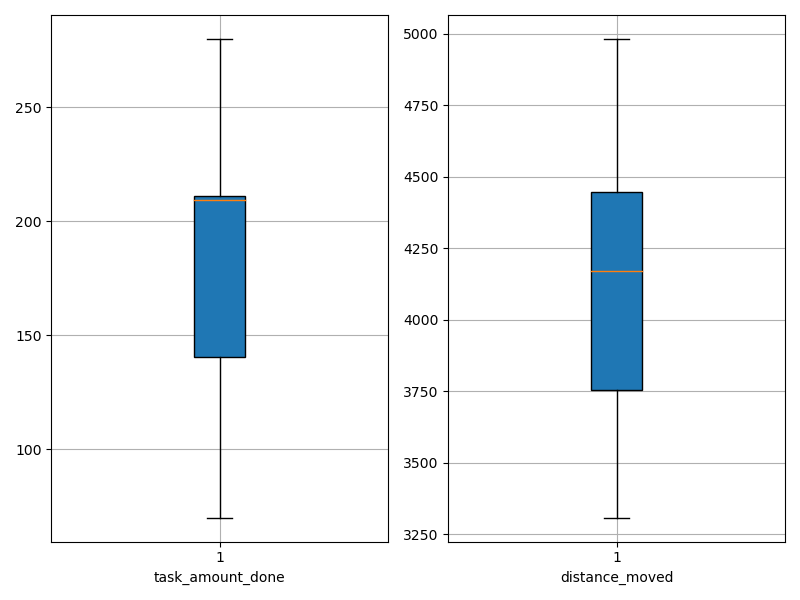

The file beside this chart, header and first rows:
agent_id, task_amount_done, distance_moved
0, 139.0, 4982
1, 209.0, 3608
2, 280.0, 4169
3, 210.0, 4382
4, 210.0, 4571
5, 211.0, 3746
6, 139.0, 3755
7, 210.0, 3982
8, 139.0, 3308
9, 211.0, 3367
10, 209.0, 4203
11, 70.0, 4771
12, 209.0, 4412
13, 211.0, 4340
14, 139.0, 3980
15, 211.0, 3717
16, 210.0, 4169
17, 214.0, 4712
18, 208.0, 4555
19, 141.0, 3934
